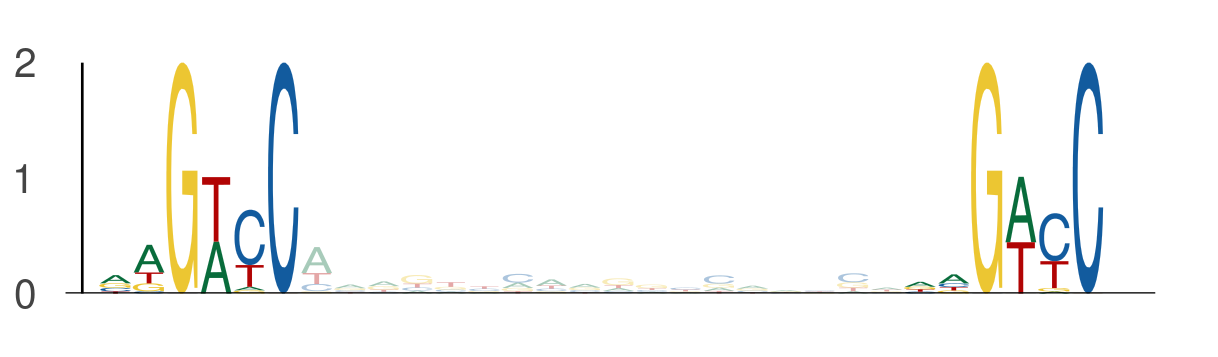

Values plotted in this chart, from the file beside it:
seq_index, start_position, end_position, is_reversed_complement
3292, 63, 69, 0
3292, 87, 93, 0
1703, 58, 64, 0
1703, 82, 88, 0
1822, 89, 95, 0
1822, 113, 119, 0
3162, 82, 88, 0
3162, 106, 112, 0
1275, 58, 64, 0
1275, 82, 88, 0
102, 58, 64, 0
102, 82, 88, 0
58, 58, 64, 0
58, 82, 88, 0
1101, 16, 22, 0
1101, 40, 46, 0
1872, 89, 95, 0
1872, 113, 119, 0
1525, 101, 107, 0
1525, 125, 131, 0
936, 72, 78, 0
936, 96, 102, 0
3422, 89, 95, 0
3422, 113, 119, 0
586, 118, 124, 0
586, 142, 148, 0
5850, 82, 88, 0
5850, 106, 112, 0
1634, 58, 64, 0
1634, 82, 88, 0
5158, 89, 95, 0
5158, 113, 119, 0
3791, 28, 34, 0
3791, 52, 58, 0
3791, 58, 64, 0
3791, 82, 88, 0
3855, 82, 88, 0
3855, 106, 112, 0
411, 49, 55, 0
411, 73, 79, 0
6000, 89, 95, 0
6000, 113, 119, 0
1527, 82, 88, 0
1527, 106, 112, 0
3091, 89, 95, 0
3091, 113, 119, 0
4648, 89, 95, 0
4648, 113, 119, 0
907, 10, 16, 0
907, 34, 40, 0
5094, 41, 47, 0
5094, 65, 71, 0
1301, 82, 88, 0
1301, 106, 112, 0
4188, 47, 53, 0
4188, 71, 77, 0
5224, 68, 74, 0
5224, 92, 98, 0
5810, 58, 64, 0
5810, 82, 88, 0
... 1,132 more rows
